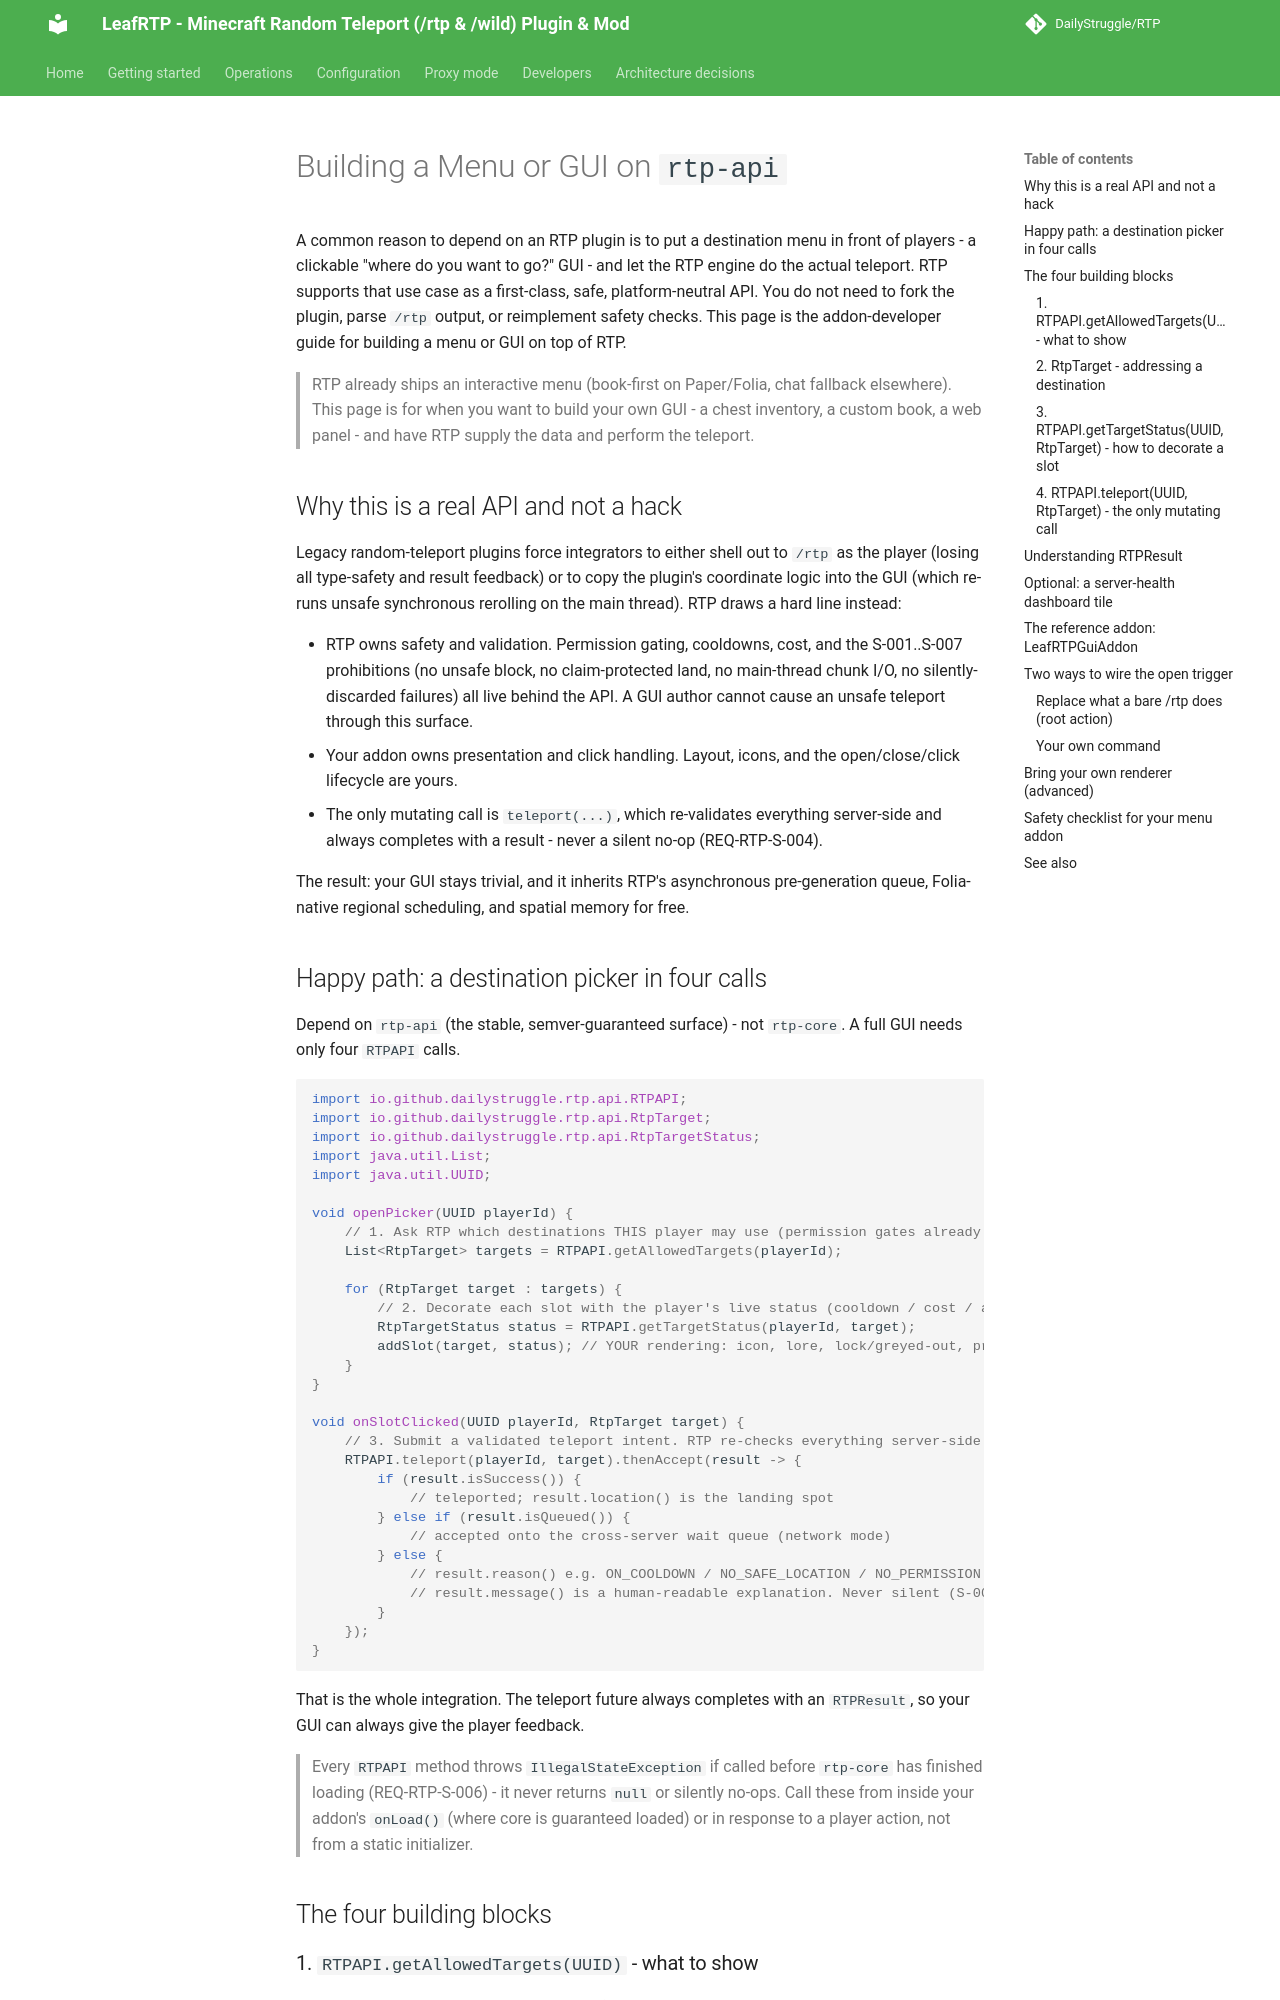

repository: DailyStruggle/RTP · page: dev/ADDON_MENUS/index.html · generator: mkdocs

# Building a Menu or GUI on `rtp-api`

A common reason to depend on an RTP plugin is to put a destination menu in front of players -
a clickable "where do you want to go?" GUI - and let the RTP engine do the actual teleport. RTP
supports that use case as a first-class, safe, platform-neutral API. You do not need to fork the
plugin, parse `/rtp` output, or reimplement safety checks. This page is the addon-developer guide
for building a menu or GUI on top of RTP.

> RTP already ships an interactive menu (book-first on Paper/Folia, chat fallback elsewhere). This
> page is for when you want to build your own GUI - a chest inventory, a custom book, a web panel -
> and have RTP supply the data and perform the teleport.

## Why this is a real API and not a hack

Legacy random-teleport plugins force integrators to either shell out to `/rtp` as the player
(losing all type-safety and result feedback) or to copy the plugin's coordinate logic into the GUI
(which re-runs unsafe synchronous rerolling on the main thread). RTP draws a hard line instead:

- RTP owns safety and validation. Permission gating, cooldowns, cost, and the S-001..S-007
  prohibitions (no unsafe block, no claim-protected land, no main-thread chunk I/O, no
  silently-discarded failures) all live behind the API. A GUI author cannot cause an unsafe
  teleport through this surface.
- Your addon owns presentation and click handling. Layout, icons, and the open/close/click
  lifecycle are yours.
- The only mutating call is `teleport(...)`, which re-validates everything server-side and always
  completes with a result - never a silent no-op (REQ-RTP-S-004).

The result: your GUI stays trivial, and it inherits RTP's asynchronous pre-generation queue,
Folia-native regional scheduling, and spatial memory for free.

## Happy path: a destination picker in four calls

Depend on `rtp-api` (the stable, semver-guaranteed surface) - not `rtp-core`. A full GUI needs only
four `RTPAPI` calls.

```java
import io.github.dailystruggle.rtp.api.RTPAPI;
import io.github.dailystruggle.rtp.api.RtpTarget;
import io.github.dailystruggle.rtp.api.RtpTargetStatus;
import java.util.List;
import java.util.UUID;

void openPicker(UUID playerId) {
    // 1. Ask RTP which destinations THIS player may use (permission gates already applied).
    List<RtpTarget> targets = RTPAPI.getAllowedTargets(playerId);

    for (RtpTarget target : targets) {
        // 2. Decorate each slot with the player's live status (cooldown / cost / availability).
        RtpTargetStatus status = RTPAPI.getTargetStatus(playerId, target);
        addSlot(target, status); // YOUR rendering: icon, lore, lock/greyed-out, price tag
    }
}

void onSlotClicked(UUID playerId, RtpTarget target) {
    // 3. Submit a validated teleport intent. RTP re-checks everything server-side.
    RTPAPI.teleport(playerId, target).thenAccept(result -> {
        if (result.isSuccess()) {
            // teleported; result.location() is the landing spot
        } else if (result.isQueued()) {
            // accepted onto the cross-server wait queue (network mode)
        } else {
            // result.reason() e.g. ON_COOLDOWN / NO_SAFE_LOCATION / NO_PERMISSION ...
            // result.message() is a human-readable explanation. Never silent (S-004).
        }
    });
}
```

That is the whole integration. The teleport future always completes with an `RTPResult`, so your
GUI can always give the player feedback.

> Every `RTPAPI` method throws `IllegalStateException` if called before `rtp-core` has finished
> loading (REQ-RTP-S-006) - it never returns `null` or silently no-ops. Call these from inside your
> addon's `onLoad()` (where core is guaranteed loaded) or in response to a player action, not from a
> static initializer.

## The four building blocks
